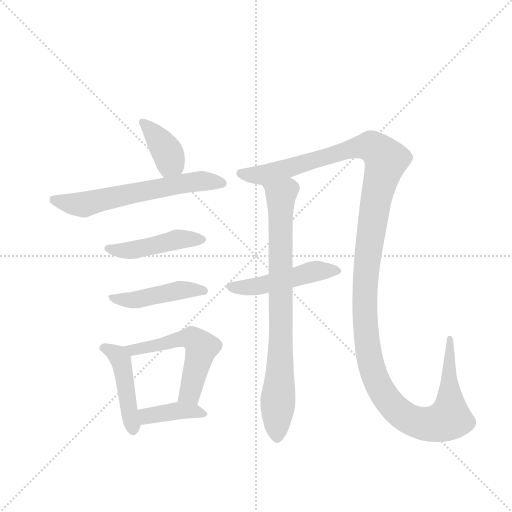
t = 0.00 s
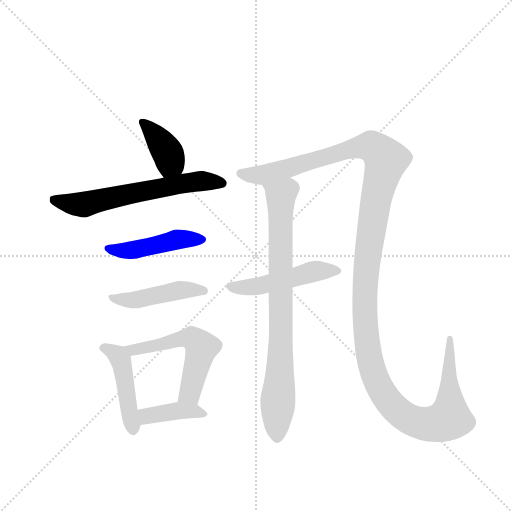
t = 1.65 s
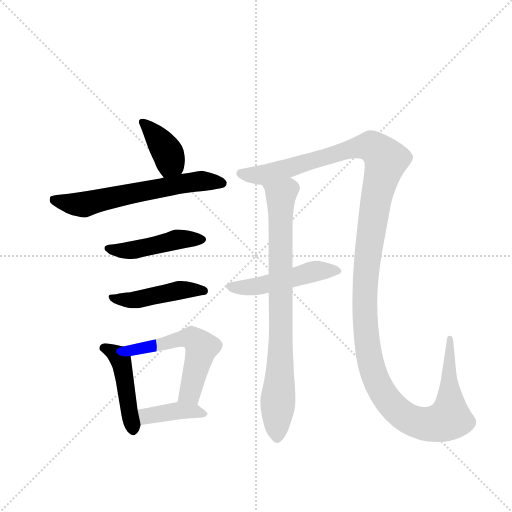
t = 3.31 s
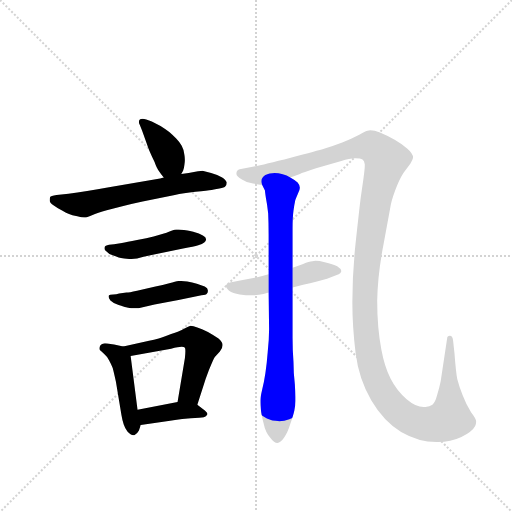
t = 4.96 s
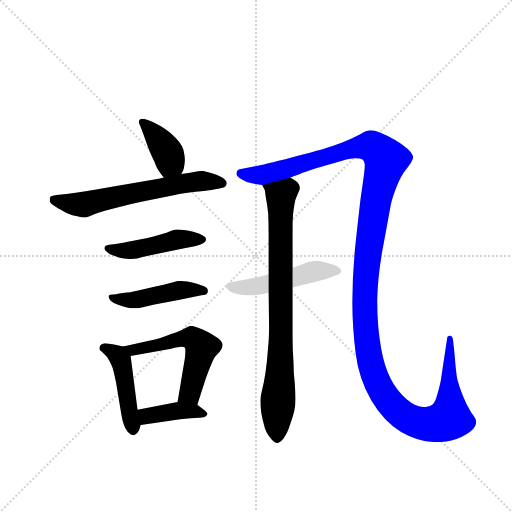
t = 6.61 s
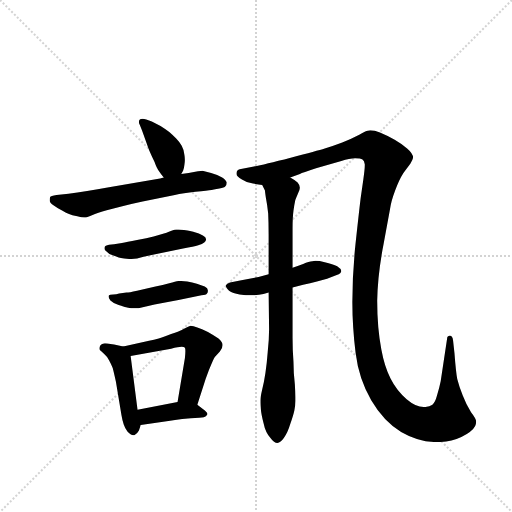
t = 8.26 s

The animated SVG that drew these frames (rendered in a browser with its animation timeline set to each time). Animation: 10 CSS @keyframes rules; one cycle of 8.26 s.

<svg version="1.1" viewBox="0 0 1024 1024" xmlns="http://www.w3.org/2000/svg">
  <g stroke="lightgray" stroke-dasharray="1,1" stroke-width="1" transform="scale(4, 4)">
    <line x1="0" y1="0" x2="256" y2="256"></line>
    <line x1="256" y1="0" x2="0" y2="256"></line>
    <line x1="128" y1="0" x2="128" y2="256"></line>
    <line x1="0" y1="128" x2="256" y2="128"></line>
  </g>
  <g transform="scale(0.92, -0.92) translate(60, -900)">
    <style type="text/css">
      
        @keyframes keyframes0 {
          from {
            stroke: blue;
            stroke-dashoffset: 389;
            stroke-width: 128;
          }
          56% {
            animation-timing-function: step-end;
            stroke: blue;
            stroke-dashoffset: 0;
            stroke-width: 128;
          }
          to {
            stroke: black;
            stroke-width: 1024;
          }
        }
        #make-me-a-hanzi-animation-0 {
          animation: keyframes0 0.5665690104166666s both;
          animation-delay: 0s;
          animation-timing-function: linear;
        }
      
        @keyframes keyframes1 {
          from {
            stroke: blue;
            stroke-dashoffset: 627;
            stroke-width: 128;
          }
          67% {
            animation-timing-function: step-end;
            stroke: blue;
            stroke-dashoffset: 0;
            stroke-width: 128;
          }
          to {
            stroke: black;
            stroke-width: 1024;
          }
        }
        #make-me-a-hanzi-animation-1 {
          animation: keyframes1 0.76025390625s both;
          animation-delay: 0.5665690104166666s;
          animation-timing-function: linear;
        }
      
        @keyframes keyframes2 {
          from {
            stroke: blue;
            stroke-dashoffset: 465;
            stroke-width: 128;
          }
          60% {
            animation-timing-function: step-end;
            stroke: blue;
            stroke-dashoffset: 0;
            stroke-width: 128;
          }
          to {
            stroke: black;
            stroke-width: 1024;
          }
        }
        #make-me-a-hanzi-animation-2 {
          animation: keyframes2 0.62841796875s both;
          animation-delay: 1.3268229166666665s;
          animation-timing-function: linear;
        }
      
        @keyframes keyframes3 {
          from {
            stroke: blue;
            stroke-dashoffset: 459;
            stroke-width: 128;
          }
          60% {
            animation-timing-function: step-end;
            stroke: blue;
            stroke-dashoffset: 0;
            stroke-width: 128;
          }
          to {
            stroke: black;
            stroke-width: 1024;
          }
        }
        #make-me-a-hanzi-animation-3 {
          animation: keyframes3 0.62353515625s both;
          animation-delay: 1.9552408854166665s;
          animation-timing-function: linear;
        }
      
        @keyframes keyframes4 {
          from {
            stroke: blue;
            stroke-dashoffset: 457;
            stroke-width: 128;
          }
          60% {
            animation-timing-function: step-end;
            stroke: blue;
            stroke-dashoffset: 0;
            stroke-width: 128;
          }
          to {
            stroke: black;
            stroke-width: 1024;
          }
        }
        #make-me-a-hanzi-animation-4 {
          animation: keyframes4 0.6219075520833334s both;
          animation-delay: 2.5787760416666665s;
          animation-timing-function: linear;
        }
      
        @keyframes keyframes5 {
          from {
            stroke: blue;
            stroke-dashoffset: 555;
            stroke-width: 128;
          }
          64% {
            animation-timing-function: step-end;
            stroke: blue;
            stroke-dashoffset: 0;
            stroke-width: 128;
          }
          to {
            stroke: black;
            stroke-width: 1024;
          }
        }
        #make-me-a-hanzi-animation-5 {
          animation: keyframes5 0.70166015625s both;
          animation-delay: 3.20068359375s;
          animation-timing-function: linear;
        }
      
        @keyframes keyframes6 {
          from {
            stroke: blue;
            stroke-dashoffset: 396;
            stroke-width: 128;
          }
          56% {
            animation-timing-function: step-end;
            stroke: blue;
            stroke-dashoffset: 0;
            stroke-width: 128;
          }
          to {
            stroke: black;
            stroke-width: 1024;
          }
        }
        #make-me-a-hanzi-animation-6 {
          animation: keyframes6 0.572265625s both;
          animation-delay: 3.90234375s;
          animation-timing-function: linear;
        }
      
        @keyframes keyframes7 {
          from {
            stroke: blue;
            stroke-dashoffset: 822;
            stroke-width: 128;
          }
          73% {
            animation-timing-function: step-end;
            stroke: blue;
            stroke-dashoffset: 0;
            stroke-width: 128;
          }
          to {
            stroke: black;
            stroke-width: 1024;
          }
        }
        #make-me-a-hanzi-animation-7 {
          animation: keyframes7 0.9189453125s both;
          animation-delay: 4.474609375s;
          animation-timing-function: linear;
        }
      
        @keyframes keyframes8 {
          from {
            stroke: blue;
            stroke-dashoffset: 1456;
            stroke-width: 128;
          }
          83% {
            animation-timing-function: step-end;
            stroke: blue;
            stroke-dashoffset: 0;
            stroke-width: 128;
          }
          to {
            stroke: black;
            stroke-width: 1024;
          }
        }
        #make-me-a-hanzi-animation-8 {
          animation: keyframes8 1.4348958333333333s both;
          animation-delay: 5.3935546875s;
          animation-timing-function: linear;
        }
      
        @keyframes keyframes9 {
          from {
            stroke: blue;
            stroke-dashoffset: 496;
            stroke-width: 128;
          }
          62% {
            animation-timing-function: step-end;
            stroke: blue;
            stroke-dashoffset: 0;
            stroke-width: 128;
          }
          to {
            stroke: black;
            stroke-width: 1024;
          }
        }
        #make-me-a-hanzi-animation-9 {
          animation: keyframes9 0.6536458333333334s both;
          animation-delay: 6.828450520833333s;
          animation-timing-function: linear;
        }
      
    </style>
    
      <path d="M 334 522 L 338 529 Q 340 534 341 542 Q 342 547 342 552 Q 342 558 341 563 Q 340 574 335 583 Q 330 592 323 599 Q 316 606 308 613 Q 300 619 289 626 L 270 636 L 258 640 Q 253 642 250 642 Q 246 642 244 640 Q 242 638 242 635 Q 242 632 244 628 L 249 616 L 264 574 Q 270 560 276 548 Q 281 534 285 529 Q 289 523 296 514 C 314 490 319 496 334 522 Z" fill="lightgray"></path>
    
      <path d="M 296 514 L 288 512 L 177 493 Q 126 484 89 479 L 63 476 Q 50 474 49 472 Q 48 470 48 464 Q 48 459 57 453 Q 66 446 76 442 Q 84 437 90 435 Q 96 432 108 430 Q 118 427 123 427 L 125 427 Q 128 427 140 432 Q 152 438 172 443 L 208 452 Q 226 457 250 462 L 320 476 Q 338 480 365 483 Q 392 486 400 487 Q 407 488 417 490 Q 428 492 430 495 Q 433 498 433 503 Q 432 508 423 514 Q 414 520 399 524 L 380 529 Q 376 529 350 524 L 334 522 L 296 514 Z" fill="lightgray"></path>
    
      <path d="M 188 369 L 177 368 Q 168 366 168 364 Q 167 362 167 360 Q 167 357 171 354 Q 176 348 185 345 Q 194 342 198 340 Q 202 339 210 338 Q 215 337 221 337 L 226 337 Q 232 337 238 338 L 252 342 L 338 360 Q 362 364 371 367 Q 380 370 384 373 Q 388 376 388 380 Q 388 384 381 388 Q 374 392 360 396 Q 345 400 340 400 Q 333 401 328 401 L 323 401 Q 316 400 302 394 L 274 386 Q 260 382 238 378 Q 215 373 205 372 L 188 369 Z" fill="lightgray"></path>
    
      <path d="M 199 262 Q 193 260 186 260 Q 178 260 177 258 Q 176 257 176 255 Q 176 252 180 247 Q 186 241 198 237 Q 210 233 214 232 Q 218 231 225 230 L 241 230 L 276 238 L 328 248 L 378 258 Q 388 259 390 262 Q 392 264 392 267 L 392 269 Q 392 273 385 277 Q 378 280 368 283 Q 358 286 347 288 Q 340 289 334 289 L 328 289 Q 322 288 308 284 Q 294 280 278 277 L 238 268 Q 220 264 215 264 L 199 262 Z" fill="lightgray"></path>
    
      <path d="M 208 147 L 188 151 Q 170 154 168 154 Q 158 152 157 147 Q 156 145 156 143 Q 156 141 157 139 Q 160 136 166 131 Q 172 126 177 117 Q 182 108 185 100 Q 187 93 192 70 L 204 -2 Q 206 -14 209 -23 Q 212 -32 217 -38 Q 224 -46 230 -46 L 232 -46 Q 238 -44 242 -36 L 246 -24 L 239 9 L 224 126 C 222 144 222 144 208 147 Z" fill="lightgray"></path>
    
      <path d="M 369 20 L 387 76 L 394 95 Q 404 120 407 124 L 418 136 Q 424 143 424 150 Q 424 156 415 164 Q 406 170 392 178 Q 378 185 369 188 Q 360 192 354 192 Q 349 190 339 185 Q 330 180 312 174 Q 294 167 285 164 Q 275 161 264 159 L 208 147 C 179 141 194 121 224 126 L 312 142 Q 328 146 335 146 Q 340 146 342 144 Q 343 142 343 137 Q 343 131 342 122 L 326 26 C 321 -4 360 -9 369 20 Z" fill="lightgray"></path>
    
      <path d="M 246 -24 L 306 -15 Q 320 -13 336 -11 L 355 -9 Q 367 -8 373 -8 Q 380 -8 383 -7 Q 387 -6 390 -2 Q 391 -1 391 0 Q 391 4 381 11 L 369 20 C 354 31 354 31 326 26 L 239 9 C 210 3 216 -28 246 -24 Z" fill="lightgray"></path>
    
      <path d="M 576 318 L 576 403 Q 576 428 578 442 Q 580 456 582 465 Q 585 473 588 480 Q 592 488 592 492 Q 592 497 587 503 Q 582 508 571 514 C 546 531 499 526 510 498 L 516 486 Q 516 484 518 470 Q 521 455 523 436 Q 524 416 524 391 L 524 304 L 524 264 L 525 184 Q 525 162 522 135 Q 520 109 517 89 Q 514 69 510 53 Q 506 36 506 30 L 506 25 Q 506 19 507 11 Q 508 -1 513 -20 Q 517 -40 528 -52 Q 536 -63 543 -63 Q 550 -62 557 -52 Q 565 -42 571 -22 Q 578 -2 580 8 Q 582 17 582 28 L 582 37 Q 582 48 581 64 Q 578 88 578 113 Q 576 138 576 166 L 576 275 L 576 318 Z" fill="lightgray"></path>
    
      <path d="M 571 514 L 592 522 Q 597 524 627 534 L 682 550 Q 700 556 712 556 Q 724 556 728 553 Q 732 550 733 543 L 733 540 Q 733 532 730 511 L 724 469 Q 720 436 713 371 Q 706 306 706 243 Q 706 190 713 133 Q 720 76 747 30 Q 774 -16 812 -39 Q 850 -61 889 -61 L 892 -61 Q 920 -61 943 -50 Q 967 -38 973 -26 Q 975 -22 975 -18 L 975 -16 Q 975 -10 964 4 Q 954 19 946 40 Q 938 60 934 76 Q 931 92 928 132 L 925 159 Q 924 170 918 170 Q 912 170 912 164 L 898 71 Q 895 56 890 40 Q 886 25 880 20 Q 874 16 865 15 L 861 15 Q 844 15 824 32 Q 802 51 789 77 Q 776 102 769 140 Q 760 187 760 246 Q 761 304 774 370 L 788 446 Q 790 462 799 486 Q 808 510 817 524 L 832 544 Q 837 552 838 557 Q 838 566 825 577 Q 812 588 798 596 Q 783 605 766 612 Q 754 617 745 617 Q 742 617 739 616 Q 736 616 721 607 Q 706 599 684 590 Q 663 582 646 577 Q 630 572 572 557 Q 514 542 492 538 L 461 532 Q 455 531 454 524 L 454 522 Q 454 517 466 510 Q 478 502 490 501 Q 502 499 510 498 L 571 514 Z" fill="lightgray"></path>
    
      <path d="M 576 275 L 599 281 Q 614 284 629 288 L 651 294 L 672 302 Q 682 306 682 311 Q 681 316 673 321 Q 664 326 646 330 Q 634 333 626 333 Q 622 333 619 332 Q 612 332 599 326 Q 586 321 576 318 L 524 304 L 502 298 L 462 290 L 440 286 Q 433 284 431 280 L 431 279 Q 431 275 438 268 Q 446 262 461 260 Q 476 258 485 258 Q 494 258 503 259 Q 512 260 524 264 L 576 275 Z" fill="lightgray"></path>
    
    
      <clipPath id="make-me-a-hanzi-clip-0">
        <path d="M 334 522 L 338 529 Q 340 534 341 542 Q 342 547 342 552 Q 342 558 341 563 Q 340 574 335 583 Q 330 592 323 599 Q 316 606 308 613 Q 300 619 289 626 L 270 636 L 258 640 Q 253 642 250 642 Q 246 642 244 640 Q 242 638 242 635 Q 242 632 244 628 L 249 616 L 264 574 Q 270 560 276 548 Q 281 534 285 529 Q 289 523 296 514 C 314 490 319 496 334 522 Z"></path>
      </clipPath>
      <path clip-path="url(#make-me-a-hanzi-clip-0)" d="M 249 635 L 304 569 L 310 550 L 301 524" fill="none" id="make-me-a-hanzi-animation-0" stroke-dasharray="261 522" stroke-linecap="round"></path>
    
      <clipPath id="make-me-a-hanzi-clip-1">
        <path d="M 296 514 L 288 512 L 177 493 Q 126 484 89 479 L 63 476 Q 50 474 49 472 Q 48 470 48 464 Q 48 459 57 453 Q 66 446 76 442 Q 84 437 90 435 Q 96 432 108 430 Q 118 427 123 427 L 125 427 Q 128 427 140 432 Q 152 438 172 443 L 208 452 Q 226 457 250 462 L 320 476 Q 338 480 365 483 Q 392 486 400 487 Q 407 488 417 490 Q 428 492 430 495 Q 433 498 433 503 Q 432 508 423 514 Q 414 520 399 524 L 380 529 Q 376 529 350 524 L 334 522 L 296 514 Z"></path>
      </clipPath>
      <path clip-path="url(#make-me-a-hanzi-clip-1)" d="M 58 467 L 121 455 L 364 506 L 422 503" fill="none" id="make-me-a-hanzi-animation-1" stroke-dasharray="499 998" stroke-linecap="round"></path>
    
      <clipPath id="make-me-a-hanzi-clip-2">
        <path d="M 188 369 L 177 368 Q 168 366 168 364 Q 167 362 167 360 Q 167 357 171 354 Q 176 348 185 345 Q 194 342 198 340 Q 202 339 210 338 Q 215 337 221 337 L 226 337 Q 232 337 238 338 L 252 342 L 338 360 Q 362 364 371 367 Q 380 370 384 373 Q 388 376 388 380 Q 388 384 381 388 Q 374 392 360 396 Q 345 400 340 400 Q 333 401 328 401 L 323 401 Q 316 400 302 394 L 274 386 Q 260 382 238 378 Q 215 373 205 372 L 188 369 Z"></path>
      </clipPath>
      <path clip-path="url(#make-me-a-hanzi-clip-2)" d="M 174 360 L 230 356 L 324 379 L 380 380" fill="none" id="make-me-a-hanzi-animation-2" stroke-dasharray="337 674" stroke-linecap="round"></path>
    
      <clipPath id="make-me-a-hanzi-clip-3">
        <path d="M 199 262 Q 193 260 186 260 Q 178 260 177 258 Q 176 257 176 255 Q 176 252 180 247 Q 186 241 198 237 Q 210 233 214 232 Q 218 231 225 230 L 241 230 L 276 238 L 328 248 L 378 258 Q 388 259 390 262 Q 392 264 392 267 L 392 269 Q 392 273 385 277 Q 378 280 368 283 Q 358 286 347 288 Q 340 289 334 289 L 328 289 Q 322 288 308 284 Q 294 280 278 277 L 238 268 Q 220 264 215 264 L 199 262 Z"></path>
      </clipPath>
      <path clip-path="url(#make-me-a-hanzi-clip-3)" d="M 183 255 L 229 248 L 328 269 L 383 268" fill="none" id="make-me-a-hanzi-animation-3" stroke-dasharray="331 662" stroke-linecap="round"></path>
    
      <clipPath id="make-me-a-hanzi-clip-4">
        <path d="M 208 147 L 188 151 Q 170 154 168 154 Q 158 152 157 147 Q 156 145 156 143 Q 156 141 157 139 Q 160 136 166 131 Q 172 126 177 117 Q 182 108 185 100 Q 187 93 192 70 L 204 -2 Q 206 -14 209 -23 Q 212 -32 217 -38 Q 224 -46 230 -46 L 232 -46 Q 238 -44 242 -36 L 246 -24 L 239 9 L 224 126 C 222 144 222 144 208 147 Z"></path>
      </clipPath>
      <path clip-path="url(#make-me-a-hanzi-clip-4)" d="M 165 143 L 180 138 L 202 118 L 231 -35" fill="none" id="make-me-a-hanzi-animation-4" stroke-dasharray="329 658" stroke-linecap="round"></path>
    
      <clipPath id="make-me-a-hanzi-clip-5">
        <path d="M 369 20 L 387 76 L 394 95 Q 404 120 407 124 L 418 136 Q 424 143 424 150 Q 424 156 415 164 Q 406 170 392 178 Q 378 185 369 188 Q 360 192 354 192 Q 349 190 339 185 Q 330 180 312 174 Q 294 167 285 164 Q 275 161 264 159 L 208 147 C 179 141 194 121 224 126 L 312 142 Q 328 146 335 146 Q 340 146 342 144 Q 343 142 343 137 Q 343 131 342 122 L 326 26 C 321 -4 360 -9 369 20 Z"></path>
      </clipPath>
      <path clip-path="url(#make-me-a-hanzi-clip-5)" d="M 216 145 L 231 140 L 344 165 L 364 161 L 378 145 L 372 116 L 353 46 L 334 32" fill="none" id="make-me-a-hanzi-animation-5" stroke-dasharray="427 854" stroke-linecap="round"></path>
    
      <clipPath id="make-me-a-hanzi-clip-6">
        <path d="M 246 -24 L 306 -15 Q 320 -13 336 -11 L 355 -9 Q 367 -8 373 -8 Q 380 -8 383 -7 Q 387 -6 390 -2 Q 391 -1 391 0 Q 391 4 381 11 L 369 20 C 354 31 354 31 326 26 L 239 9 C 210 3 216 -28 246 -24 Z"></path>
      </clipPath>
      <path clip-path="url(#make-me-a-hanzi-clip-6)" d="M 247 5 L 258 -4 L 322 7 L 383 3" fill="none" id="make-me-a-hanzi-animation-6" stroke-dasharray="268 536" stroke-linecap="round"></path>
    
      <clipPath id="make-me-a-hanzi-clip-7">
        <path d="M 576 318 L 576 403 Q 576 428 578 442 Q 580 456 582 465 Q 585 473 588 480 Q 592 488 592 492 Q 592 497 587 503 Q 582 508 571 514 C 546 531 499 526 510 498 L 516 486 Q 516 484 518 470 Q 521 455 523 436 Q 524 416 524 391 L 524 304 L 524 264 L 525 184 Q 525 162 522 135 Q 520 109 517 89 Q 514 69 510 53 Q 506 36 506 30 L 506 25 Q 506 19 507 11 Q 508 -1 513 -20 Q 517 -40 528 -52 Q 536 -63 543 -63 Q 550 -62 557 -52 Q 565 -42 571 -22 Q 578 -2 580 8 Q 582 17 582 28 L 582 37 Q 582 48 581 64 Q 578 88 578 113 Q 576 138 576 166 L 576 275 L 576 318 Z"></path>
      </clipPath>
      <path clip-path="url(#make-me-a-hanzi-clip-7)" d="M 519 495 L 551 475 L 551 159 L 543 -53" fill="none" id="make-me-a-hanzi-animation-7" stroke-dasharray="694 1388" stroke-linecap="round"></path>
    
      <clipPath id="make-me-a-hanzi-clip-8">
        <path d="M 571 514 L 592 522 Q 597 524 627 534 L 682 550 Q 700 556 712 556 Q 724 556 728 553 Q 732 550 733 543 L 733 540 Q 733 532 730 511 L 724 469 Q 720 436 713 371 Q 706 306 706 243 Q 706 190 713 133 Q 720 76 747 30 Q 774 -16 812 -39 Q 850 -61 889 -61 L 892 -61 Q 920 -61 943 -50 Q 967 -38 973 -26 Q 975 -22 975 -18 L 975 -16 Q 975 -10 964 4 Q 954 19 946 40 Q 938 60 934 76 Q 931 92 928 132 L 925 159 Q 924 170 918 170 Q 912 170 912 164 L 898 71 Q 895 56 890 40 Q 886 25 880 20 Q 874 16 865 15 L 861 15 Q 844 15 824 32 Q 802 51 789 77 Q 776 102 769 140 Q 760 187 760 246 Q 761 304 774 370 L 788 446 Q 790 462 799 486 Q 808 510 817 524 L 832 544 Q 837 552 838 557 Q 838 566 825 577 Q 812 588 798 596 Q 783 605 766 612 Q 754 617 745 617 Q 742 617 739 616 Q 736 616 721 607 Q 706 599 684 590 Q 663 582 646 577 Q 630 572 572 557 Q 514 542 492 538 L 461 532 Q 455 531 454 524 L 454 522 Q 454 517 466 510 Q 478 502 490 501 Q 502 499 510 498 L 571 514 Z"></path>
      </clipPath>
      <path clip-path="url(#make-me-a-hanzi-clip-8)" d="M 462 523 L 512 520 L 713 579 L 743 582 L 757 576 L 779 552 L 758 471 L 735 305 L 738 157 L 748 101 L 769 51 L 797 14 L 824 -8 L 865 -22 L 897 -19 L 917 -10 L 919 163" fill="none" id="make-me-a-hanzi-animation-8" stroke-dasharray="1328 2656" stroke-linecap="round"></path>
    
      <clipPath id="make-me-a-hanzi-clip-9">
        <path d="M 576 275 L 599 281 Q 614 284 629 288 L 651 294 L 672 302 Q 682 306 682 311 Q 681 316 673 321 Q 664 326 646 330 Q 634 333 626 333 Q 622 333 619 332 Q 612 332 599 326 Q 586 321 576 318 L 524 304 L 502 298 L 462 290 L 440 286 Q 433 284 431 280 L 431 279 Q 431 275 438 268 Q 446 262 461 260 Q 476 258 485 258 Q 494 258 503 259 Q 512 260 524 264 L 576 275 Z"></path>
      </clipPath>
      <path clip-path="url(#make-me-a-hanzi-clip-9)" d="M 438 280 L 457 274 L 489 276 L 619 309 L 673 312" fill="none" id="make-me-a-hanzi-animation-9" stroke-dasharray="368 736" stroke-linecap="round"></path>
    
  </g>
</svg>
